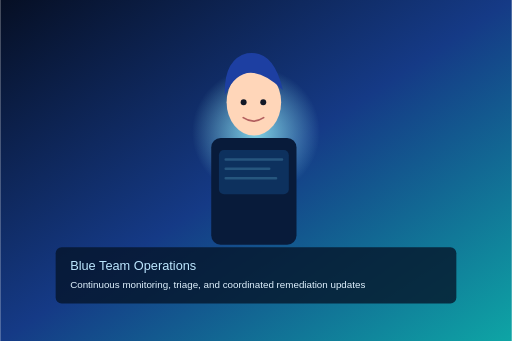
t = 0.00 s
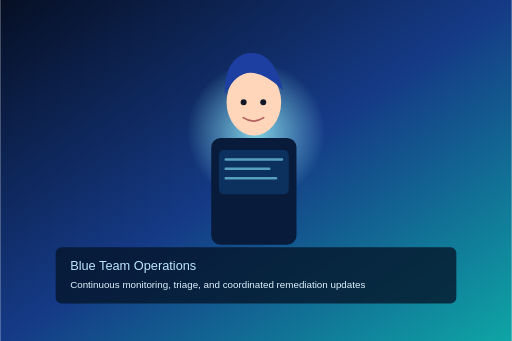
t = 0.60 s
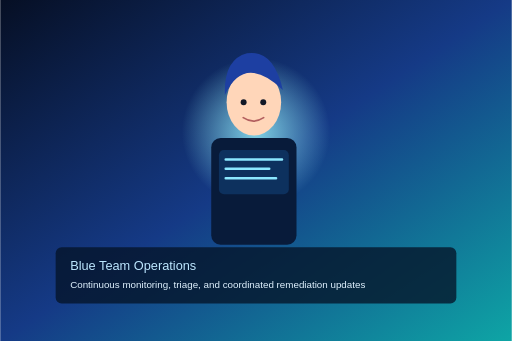
t = 1.20 s
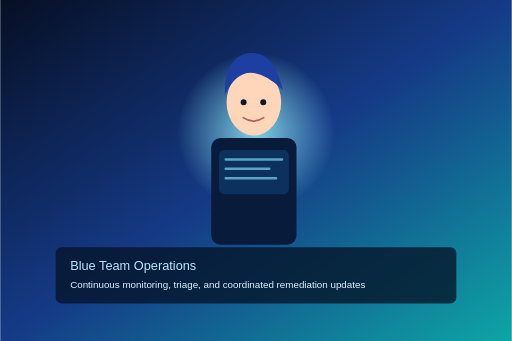
t = 1.75 s
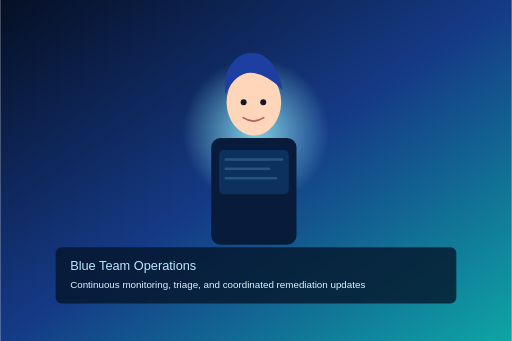
t = 2.40 s
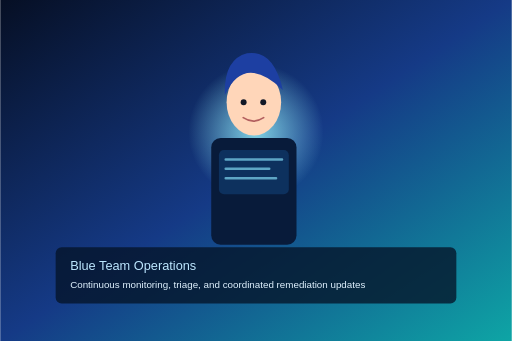
t = 3.06 s

The animated SVG that drew these frames (rendered in a browser with its animation timeline set to each time). Animation: 3 SMIL elements (animate=3); one cycle of 3.50 s, repeats indefinitely.

<svg xmlns="http://www.w3.org/2000/svg" viewBox="0 0 1200 800" role="img" aria-label="Animated cyber operations character">
  <defs>
    <linearGradient id="opsbg" x1="0" y1="0" x2="1" y2="1"><stop offset="0%" stop-color="#060f24"/><stop offset="50%" stop-color="#153a86"/><stop offset="100%" stop-color="#0ea5a5"/></linearGradient>
    <radialGradient id="pulse" cx="50%" cy="50%" r="50%"><stop offset="0%" stop-color="#9af8ff" stop-opacity=".8"/><stop offset="100%" stop-color="#9af8ff" stop-opacity="0"/></radialGradient>
  </defs>
  <rect width="1200" height="800" fill="url(#opsbg)"/>
  <g transform="translate(350 120)">
    <ellipse cx="250" cy="190" rx="170" ry="170" fill="url(#pulse)">
      <animate attributeName="rx" values="150;185;150" dur="3.5s" repeatCount="indefinite"/>
      <animate attributeName="ry" values="150;185;150" dur="3.5s" repeatCount="indefinite"/>
    </ellipse>
  </g>
  <g transform="translate(495 120)">
    <ellipse cx="100" cy="120" rx="64" ry="78" fill="#ffd6b9"/>
    <path d="M32 103q45-98 136-12q-22-96-84-86q-55 14-52 98z" fill="#1d3fa2"/>
    <circle cx="76" cy="120" r="7" fill="#111827"/><circle cx="122" cy="120" r="7" fill="#111827"/>
    <path d="M75 156q24 16 48 0" stroke="#b35f5f" stroke-width="4" fill="none" stroke-linecap="round"/>
    <rect x="0" y="204" width="200" height="250" rx="22" fill="#081b3a"/>
    <g transform="translate(18 232)">
      <rect width="164" height="104" rx="12" fill="#0d315e"/>
      <path d="M16 22h132M16 44h102M16 66h118" stroke="#8be8ff" stroke-width="6" stroke-linecap="round" opacity=".85">
        <animate attributeName="opacity" values=".2;1;.2" dur="2.4s" repeatCount="indefinite"/>
      </path>
    </g>
  </g>
  <g transform="translate(130 580)">
    <rect width="940" height="132" rx="14" fill="#041428" opacity=".78"/>
    <text x="34" y="54" fill="#bde7ff" font-family="Sora, sans-serif" font-size="30">Blue Team Operations</text>
    <text x="34" y="96" fill="#e0f2ff" font-family="IBM Plex Sans, sans-serif" font-size="23">Continuous monitoring, triage, and coordinated remediation updates</text>
  </g>
</svg>
